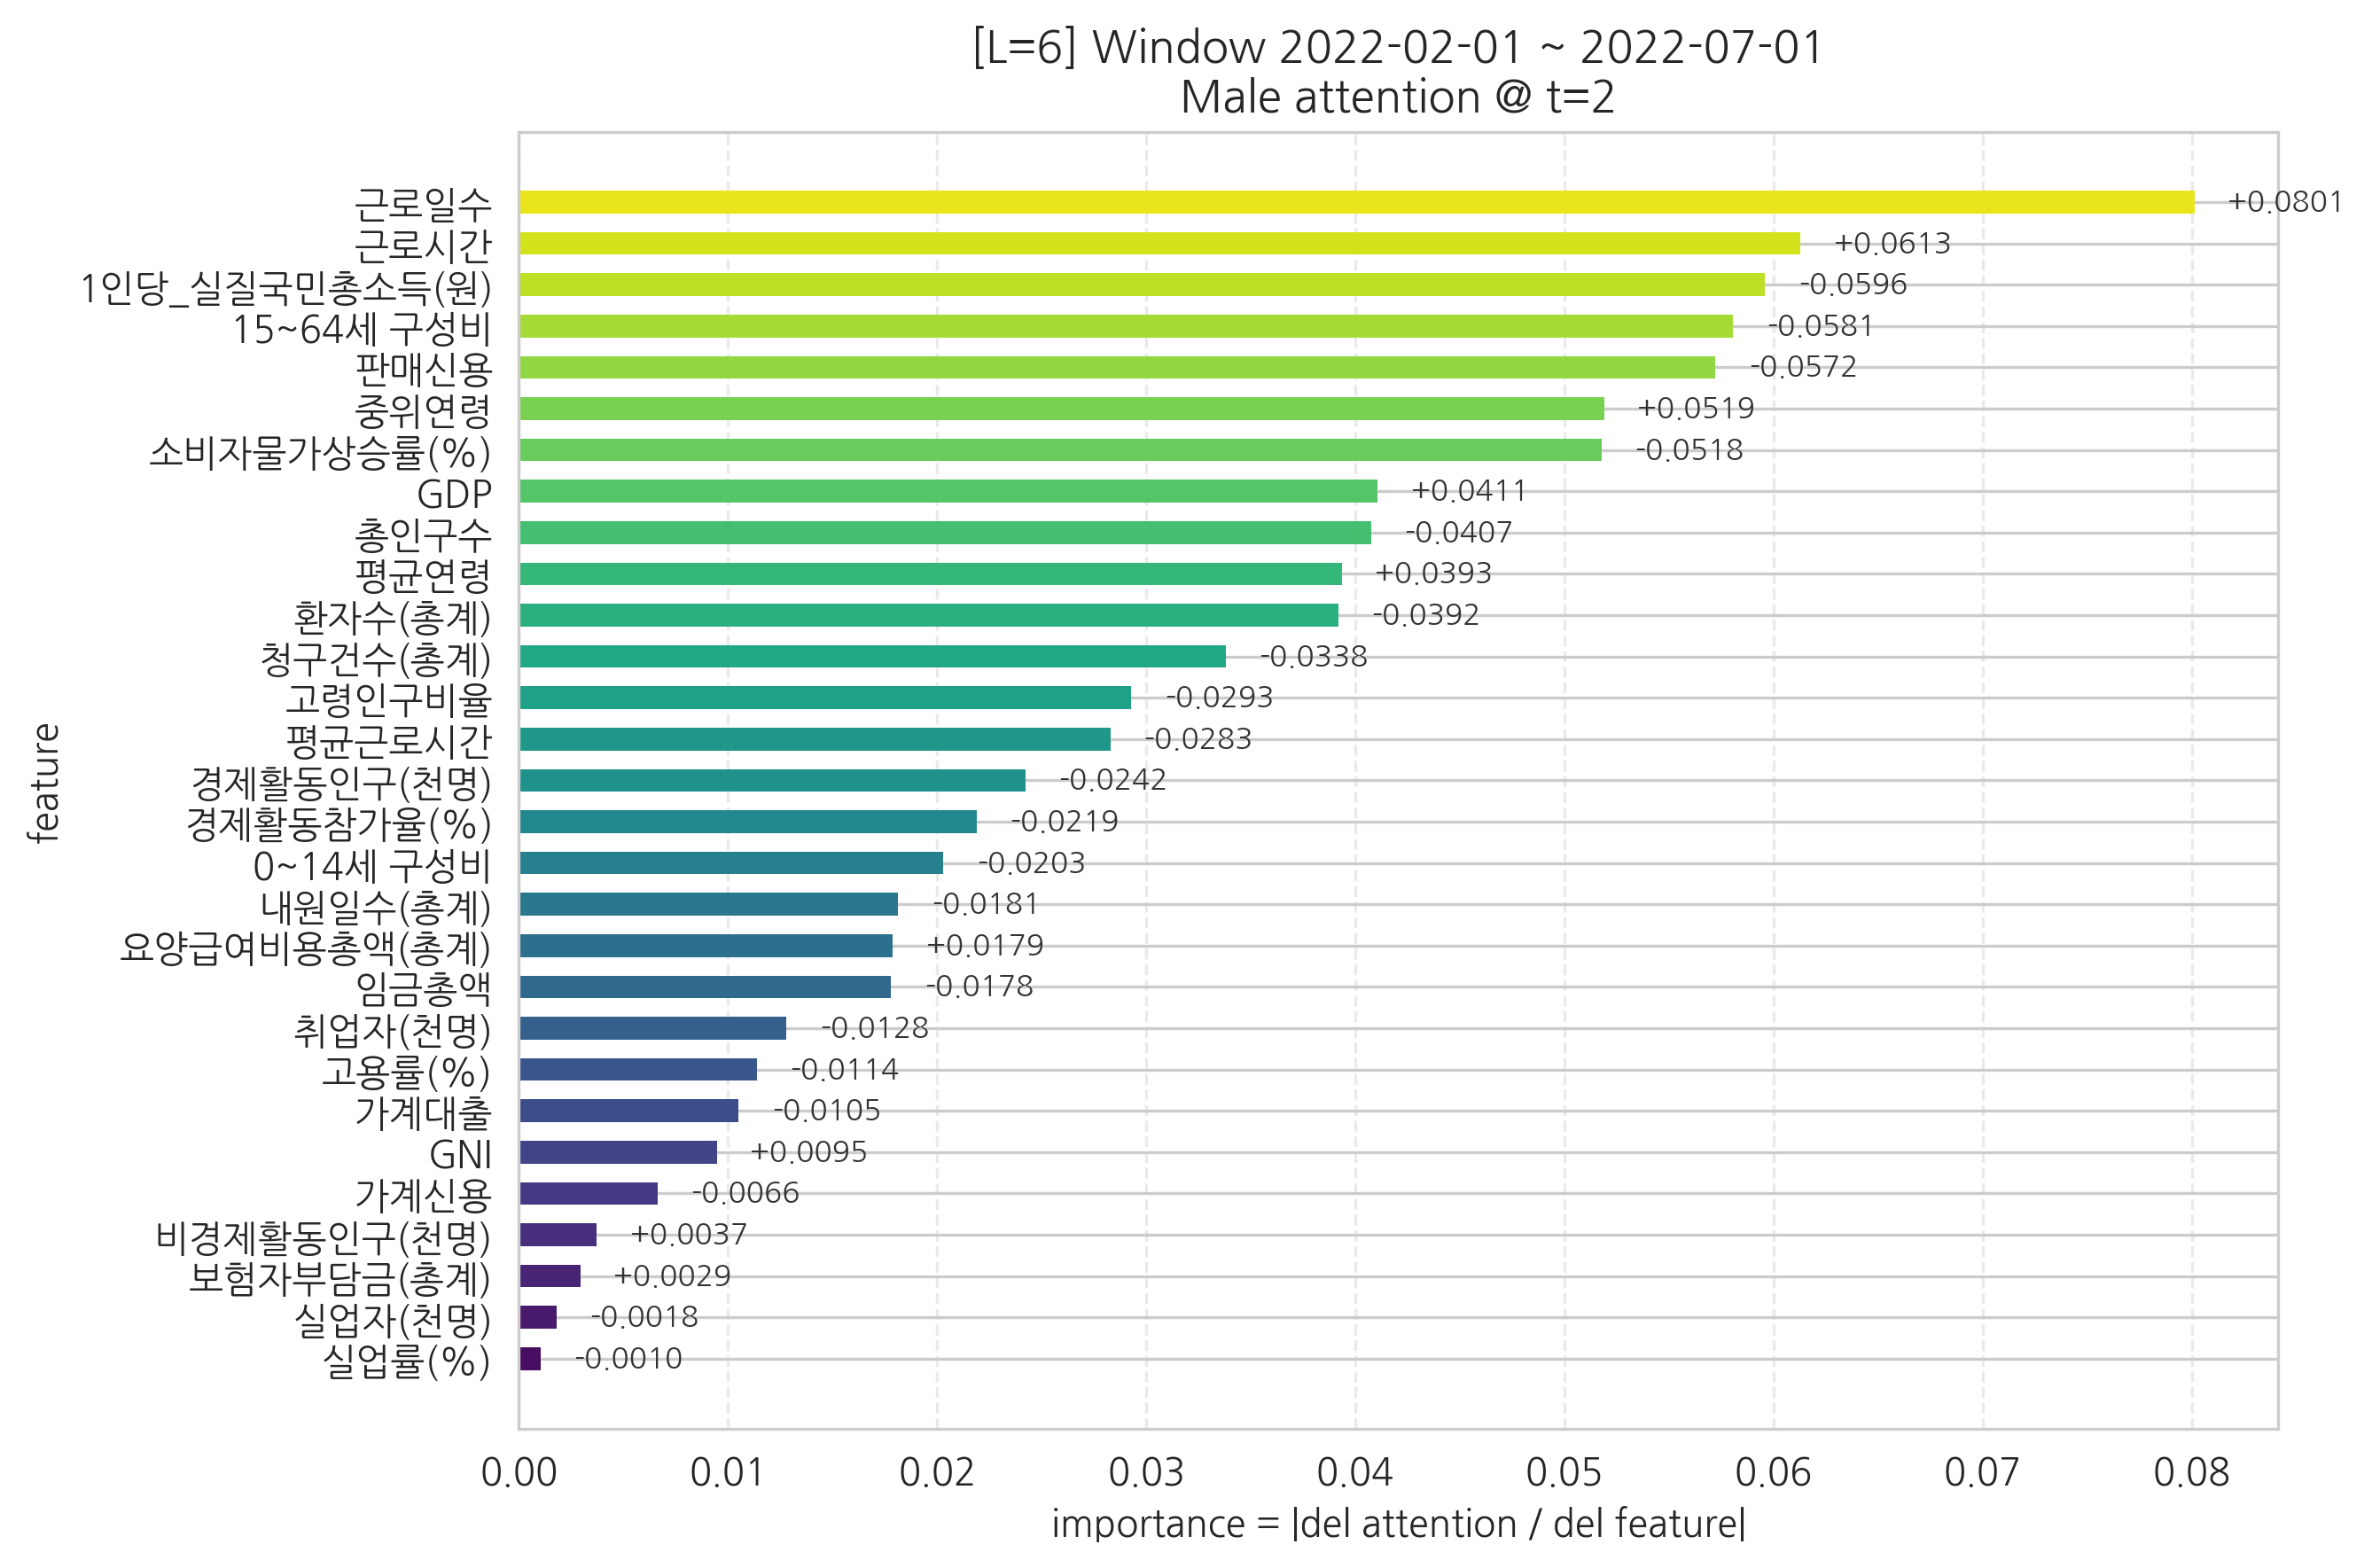

The data file committed next to this chart (first rows):
feature, importance, signed_grad
실업률(%), 0.001022, -0.001022
실업자(천명), 0.001787, -0.001787
보험자부담금(총계), 0.002927, 0.002927
비경제활동인구(천명), 0.003724, 0.003724
가계신용, 0.006618, -0.006618
GNI, 0.009458, 0.009458
가계대출, 0.01049, -0.01049
고용률(%), 0.01137, -0.01137
취업자(천명), 0.01278, -0.01278
임금총액, 0.0178, -0.0178
요양급여비용총액(총계), 0.01787, 0.01787
내원일수(총계), 0.01814, -0.01814
0~14세 구성비, 0.02029, -0.02029
경제활동참가율(%), 0.02189, -0.02189
경제활동인구(천명), 0.02421, -0.02421
평균근로시간, 0.02828, -0.02828
고령인구비율, 0.02929, -0.02929
청구건수(총계), 0.0338, -0.0338
환자수(총계), 0.03917, -0.03917
평균연령, 0.03935, 0.03935
총인구수, 0.04074, -0.04074
GDP, 0.04107, 0.04107
소비자물가상승률(%), 0.05177, -0.05177
중위연령, 0.05189, 0.05189
판매신용, 0.05722, -0.05722
15~64세 구성비, 0.05806, -0.05806
1인당_실질국민총소득(원), 0.0596, -0.0596
근로시간, 0.06127, 0.06127
근로일수, 0.08012, 0.08012
